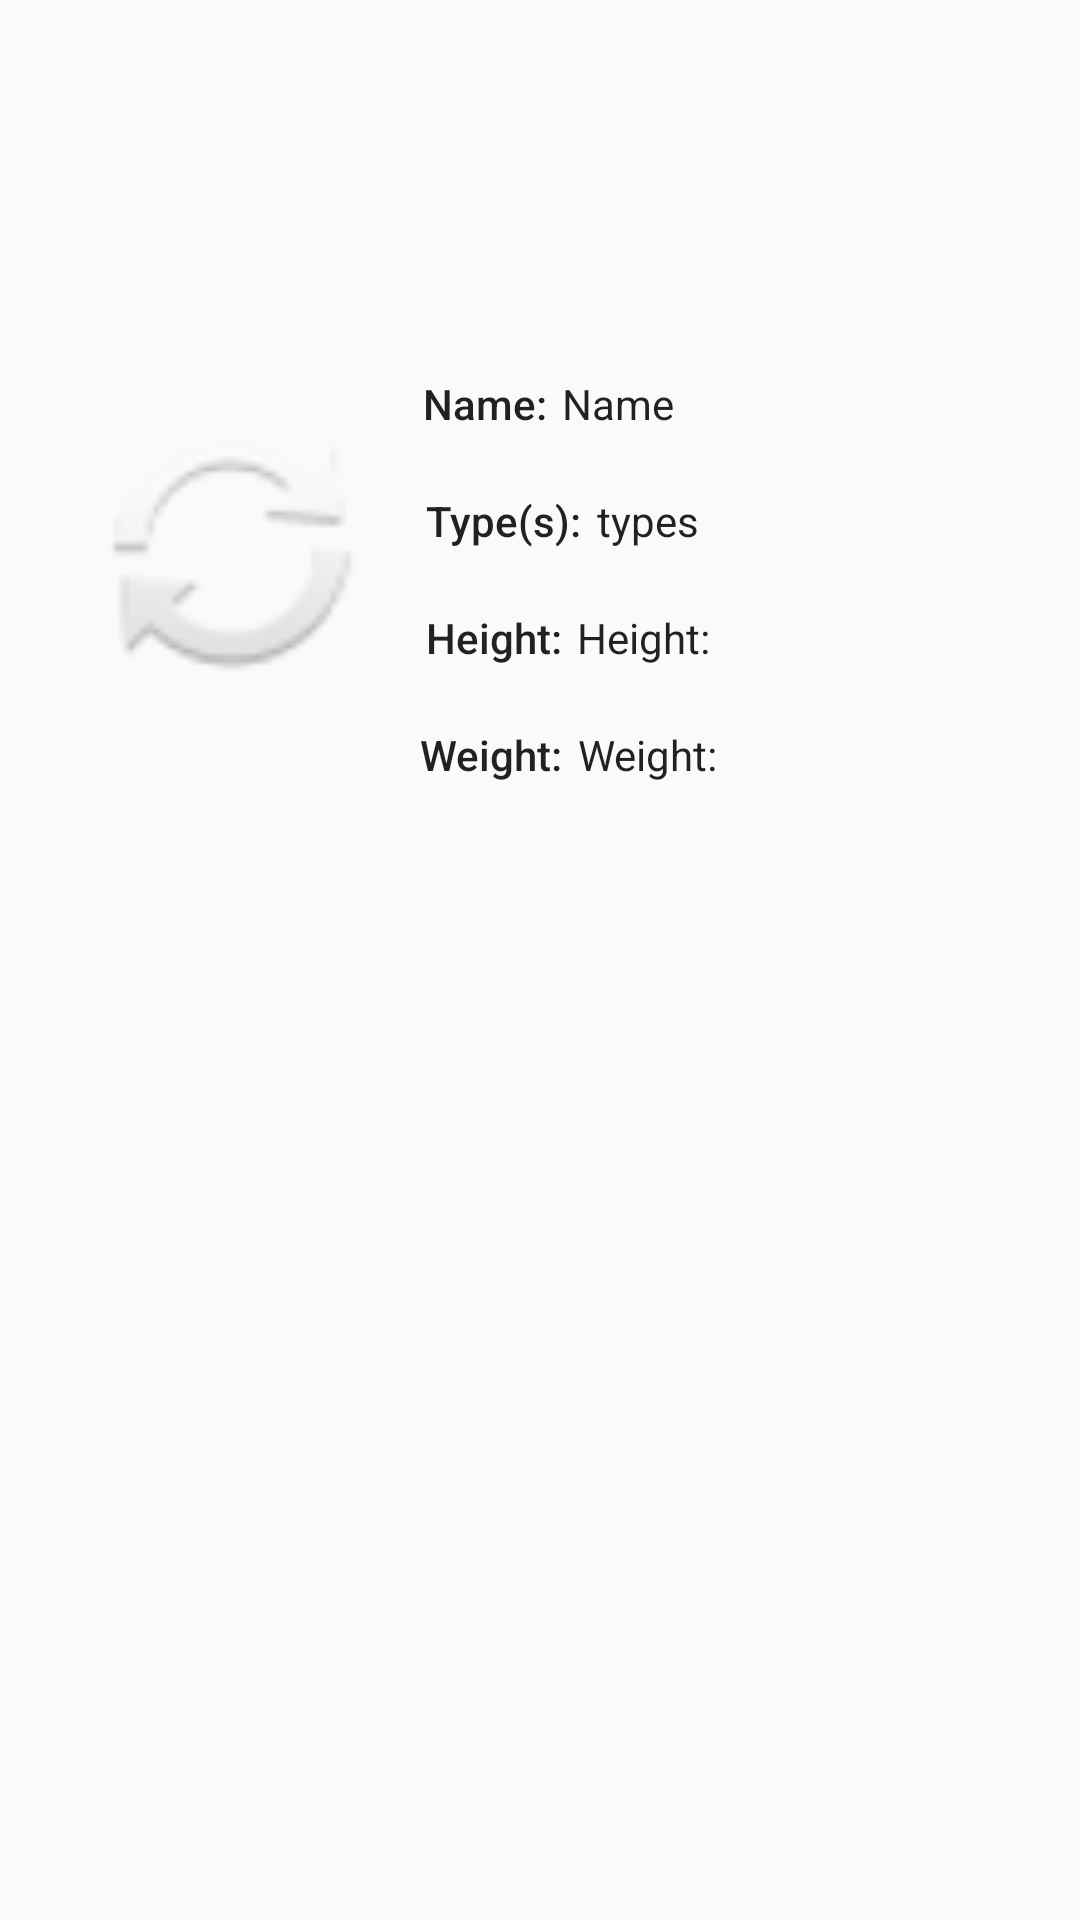

The Android layout XML behind this screen, and the referenced resources:
<!-- AndroidManifest.xml: application theme AppTheme -->
<!-- res/layout/activity_singlepokemon.xml -->
<?xml version="1.0" encoding="utf-8"?>
<RelativeLayout xmlns:android="http://schemas.android.com/apk/res/android"
    xmlns:app="http://schemas.android.com/apk/res-auto"
    xmlns:tools="http://schemas.android.com/tools"
    android:layout_width="match_parent"
    android:layout_height="match_parent"
    tools:context=".singlepokemon">
    <LinearLayout
        android:layout_width="match_parent"
        android:layout_height="match_parent"
        android:orientation="vertical">
    <androidx.appcompat.widget.Toolbar
        android:layout_width="match_parent"
        android:layout_height="?attr/actionBarSize"
        android:background="?attr/Barcolor"
        android:id="@+id/toolbar">

    </androidx.appcompat.widget.Toolbar>

        <FrameLayout
            android:layout_width="match_parent"
            android:layout_height="match_parent"
            android:background="@drawable/pokedexback">
            <RelativeLayout
                android:layout_height="match_parent"
                android:layout_width="match_parent">

                <ImageView
                    android:id="@+id/imageView"
                    android:layout_width="105dp"
                    android:layout_height="117dp"
                    android:layout_marginStart="25dp"
                    android:layout_marginLeft="25dp"
                    android:layout_marginTop="80dp"
                    app:layout_constraintStart_toStartOf="parent"
                    app:layout_constraintTop_toTopOf="parent"
                    app:srcCompat="@android:drawable/ic_popup_sync" />

                <TextView
                android:id="@+id/textView"
                android:layout_width="wrap_content"
                android:layout_height="wrap_content"
                android:layout_marginStart="11dp"
                android:layout_marginLeft="12dp"
                android:layout_marginTop="80dp"
                android:layout_toRightOf="@id/imageView"
                android:text="Name:"
                android:textAppearance="@style/TextAppearance.AppCompat.Body2"
                tools:layout_editor_absoluteX="123dp"
                tools:layout_editor_absoluteY="43dp" />

            <TextView
                android:id="@+id/name"
                android:layout_width="wrap_content"
                android:layout_height="wrap_content"
                android:layout_marginStart="5dp"
                android:layout_marginLeft="5dp"
                android:layout_marginTop="80dp"
                android:layout_toRightOf="@id/textView"
                android:text="Name"
                android:textAppearance="@style/TextAppearance.AppCompat.Body1"
                tools:layout_editor_absoluteX="123dp"
                tools:layout_editor_absoluteY="43dp" />

            <TextView
                android:id="@+id/textView2"
                android:layout_width="wrap_content"
                android:layout_height="wrap_content"
                android:layout_below="@+id/textView"
                android:layout_marginStart="12dp"
                android:layout_marginLeft="12dp"
                android:layout_marginTop="20dp"
                android:layout_toRightOf="@id/imageView"
                android:text="Type(s):"
                android:textAppearance="@style/TextAppearance.AppCompat.Body2"
                tools:layout_editor_absoluteX="123dp"
                tools:layout_editor_absoluteY="43dp" />

            <TextView
                android:id="@+id/types0"
                android:layout_width="wrap_content"
                android:layout_height="wrap_content"
                android:layout_below="@id/name"
                android:layout_marginStart="5dp"
                android:layout_marginLeft="5dp"
                android:layout_marginTop="20dp"
                android:layout_toRightOf="@+id/textView2"
                android:text="types"
                android:textAppearance="@style/TextAppearance.AppCompat.Body1"
                tools:layout_editor_absoluteX="123dp"
                tools:layout_editor_absoluteY="43dp" />

            <TextView
                android:id="@+id/textView3"
                android:layout_width="wrap_content"
                android:layout_height="wrap_content"
                android:layout_below="@+id/textView2"
                android:layout_marginStart="12dp"
                android:layout_marginLeft="12dp"
                android:layout_marginTop="20dp"
                android:layout_toRightOf="@+id/imageView"
                android:text="Height:"
                android:textAppearance="@style/TextAppearance.AppCompat.Body2" />

            <TextView
                android:id="@+id/height"
                android:layout_width="wrap_content"
                android:layout_height="wrap_content"
                android:layout_below="@+id/types0"
                android:layout_marginStart="5dp"
                android:layout_marginLeft="5dp"
                android:layout_marginTop="20dp"
                android:layout_toRightOf="@id/textView3"
                android:text="Height:"
                android:textAppearance="@style/TextAppearance.AppCompat.Body1" />

            <TextView
                android:id="@+id/textView4"
                android:layout_width="wrap_content"
                android:layout_height="wrap_content"
                android:layout_below="@+id/textView3"
                android:layout_marginStart="10dp"
                android:layout_marginLeft="10dp"
                android:layout_marginTop="20dp"
                android:layout_toRightOf="@id/imageView"
                android:text="Weight:"
                android:textAppearance="@style/TextAppearance.AppCompat.Body2" />

            <TextView
                android:id="@+id/weight"
                android:layout_width="wrap_content"
                android:layout_height="wrap_content"
                android:layout_below="@id/height"
                android:layout_marginStart="5dp"
                android:layout_marginLeft="5dp"
                android:layout_marginTop="20dp"
                android:layout_marginEnd="10dp"
                android:layout_marginRight="10dp"
                android:layout_toRightOf="@id/textView4"
                android:text="Weight:"
                android:textAppearance="@style/TextAppearance.AppCompat.Body1" />

            <TextView
                android:id="@+id/types1"
                android:layout_width="wrap_content"
                android:layout_height="wrap_content"
                android:layout_below="@id/name"
                android:layout_marginStart="5dp"
                android:layout_marginLeft="5dp"
                android:layout_marginTop="20dp"
                android:layout_toRightOf="@id/types0"
                android:text=""
                android:textAppearance="@style/TextAppearance.AppCompat.Body1" />
            </RelativeLayout>
        </FrameLayout>
    </LinearLayout>

</RelativeLayout>
<!-- resources referenced by this layout -->
<resources>
  <style name="AppTheme" parent="Theme.AppCompat.Light.NoActionBar">
          
          <item name="colorPrimary">@android:color/holo_red_light</item>
          <item name="colorPrimaryDark">@android:color/tertiary_text_light</item>
          <item name="colorAccent">@color/colorAccent</item>
          <item name="titleTextColor">@android:color/white</item>
          <item name="actionBarSize">45sp</item>
      </style>
  <color name="colorAccent">#03DAC5</color>
</resources>
